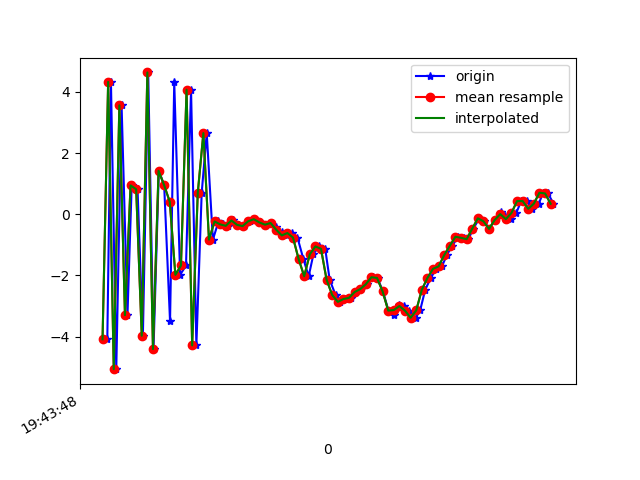

The table this chart was drawn from, first rows:
1617738228537, 433865167942586, -4.083785, -0.12384653, -4.8601837
1617738228550, 433865187173356, 4.323, 1.586, 3.739
1617738228569, 433865206404126, -5.06, -0.2091, -0.4447
1617738228588, 433865225634896, 3.557, 1.419, -1.883
1617738228609, 433865244865666, -3.296, 0.01661, 5.284
1617738228624, 433865264096436, 0.9426, 1.149, -7.133
1617738228645, 433865283327206, 0.817, 1.048, 8.005
1617738228664, 433865302557976, -3.967, 0.1192, -6.251
1617738228683, 433865321788746, 4.632, 1.86, 2.973
1617738228702, 433865341019516, -4.404, 0.08426, 2.975
1617738228721, 433865360250286, 1.422, 1.181, -6.242
1617738228740, 433865379481056, 0.9466, 1.284, 8.069
1617738228761, 433865398711826, -3.496, 0.1589, -4.622
1617738228776, 433865417942596, 4.311, 1.8, -0.1601
1617738228797, 433865437173366, -1.979, 0.4413, 6.539
1617738228818, 433865456404136, -1.673, 0.8189, -7.598
1617738228836, 433865475634906, 4.067, 1.492, 4.742
1617738228855, 433865494865676, -4.283, 0.09172, 2.881
1617738228874, 433865514096446, 0.6967, 0.9008, -7.215
1617738228892, 433865533327216, 2.652, 1.51, 6.995
1617738228914, 433865552557986, -0.8291, 1.121, -3.299
1617738228934, 433865571788756, -0.2354, 1.294, -0.03766
1617738228950, 433865591019526, -0.3306, 1.157, 0.1409
1617738228968, 433865610250296, -0.378, 0.9096, 0.01979
1617738228987, 433865629481066, -0.2025, 1.063, -0.2298
1617738229007, 433865648711836, -0.3447, 1.151, -0.6369
1617738229025, 433865667942606, -0.3868, 1.047, -1.095
1617738229045, 433865687173376, -0.2295, 0.8999, -1.619
1617738229062, 433865706404146, -0.1611, 0.9166, -2.285
1617738229083, 433865725634916, -0.2678, 0.979, -3.014
1617738229102, 433865744865686, -0.3396, 1.213, -3.564
1617738229123, 433865764096456, -0.2861, 1.077, -4.087
1617738229140, 433865783327226, -0.4252, 0.5796, -4.211
1617738229159, 433865802557996, -0.5815, 0.09609, -3.897
1617738229178, 433865821788766, -0.6912, 0.424, -4.313
1617738229197, 433865841019536, -0.6138, 1.013, -4.614
1617738229216, 433865860250306, -0.7598, 1.366, -4.178
1617738229237, 433865879481076, -1.459, 0.6981, -1.554
1617738229256, 433865898711846, -2.025, 0.2612, 0.8229
1617738229273, 433865917942616, -1.307, 0.4419, 1.636
1617738229292, 433865937173386, -1.051, -0.4646, 1.894
1617738229315, 433865956404156, -1.127, -0.8695, 2.421
1617738229331, 433865975634926, -2.14, -0.7913, 6.118
1617738229352, 433865994865696, -2.637, 1.115, 7.422
1617738229368, 433866014096466, -2.862, 2.474, 6.442
1617738229387, 433866033327236, -2.769, 0.7504, 6.561
1617738229407, 433866052558006, -2.73, -0.1289, 8.739
1617738229423, 433866071788776, -2.54, 1.038, 9.067
1617738229444, 433866091019546, -2.446, 1.621, 7.434
1617738229464, 433866110250316, -2.285, 1.543, 6.059
1617738229484, 433866129481086, -2.056, 1.318, 5.773
1617738229502, 433866148711856, -2.081, 0.8393, 7.341
1617738229521, 433866167942626, -2.52, 0.6983, 7.132
1617738229541, 433866187173396, -3.147, 0.6042, 4.196
1617738229560, 433866206404166, -3.282, 0.3699, 1.932
1617738229578, 433866225634936, -2.973, -0.1441, 0.9992
1617738229597, 433866244865706, -2.997, -1.216, 0.9589
1617738229616, 433866264096476, -3.149, -1.584, 0.5235
1617738229638, 433866283327246, -3.381, -1.16, -1.53
1617738229654, 433866302558016, -3.142, -0.7363, -3.418
1617738229672, 433866321788786, -2.467, -0.6605, -4.187
... 24 more rows
